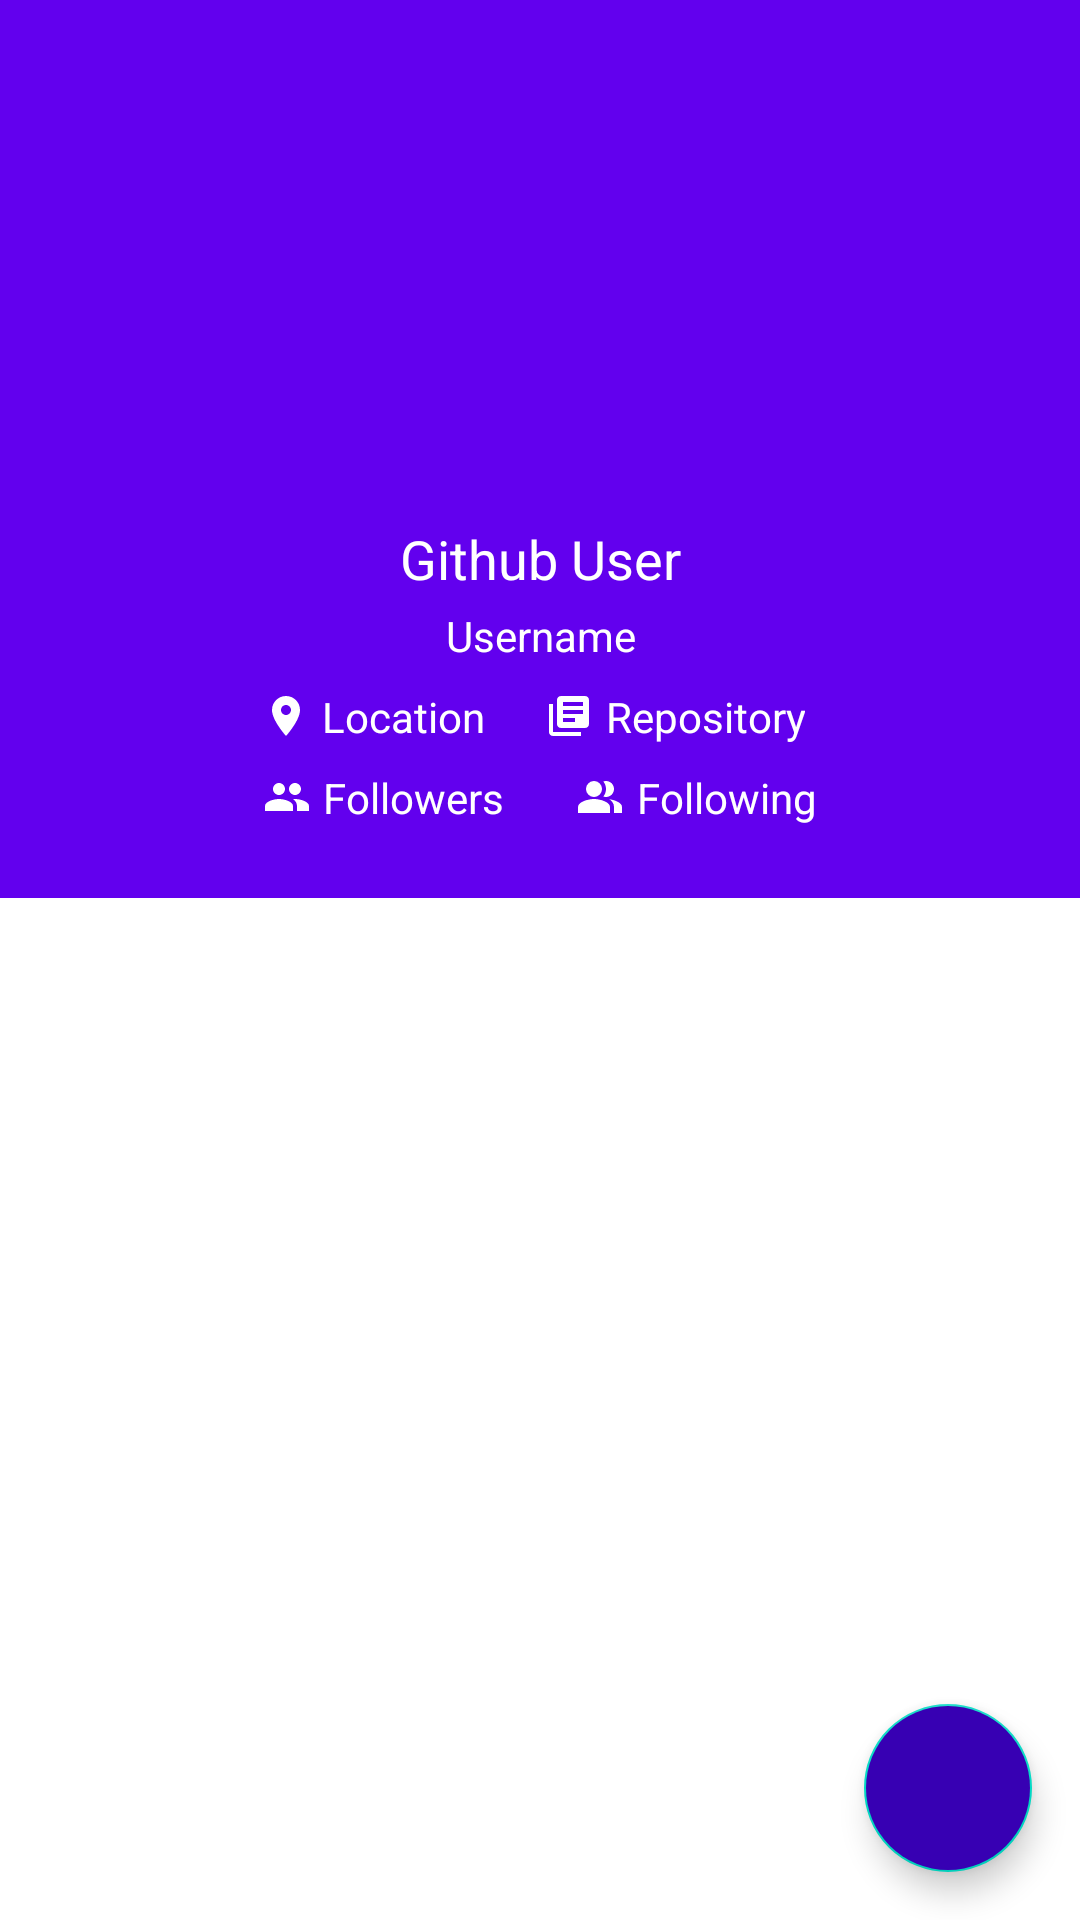

Layout XML and referenced resources for this Android screen:
<!-- AndroidManifest.xml: application theme Theme.GithubUser -->
<!-- res/layout/activity_user_detail.xml -->
<?xml version="1.0" encoding="utf-8"?>
<androidx.coordinatorlayout.widget.CoordinatorLayout xmlns:android="http://schemas.android.com/apk/res/android"
    xmlns:app="http://schemas.android.com/apk/res-auto"
    xmlns:tools="http://schemas.android.com/tools"
    android:layout_width="match_parent"
    android:layout_height="match_parent"
    android:fitsSystemWindows="true"
    tools:context=".presentation.detail.UserDetailActivity">

    <com.google.android.material.appbar.AppBarLayout
        android:id="@+id/app_bar"
        android:layout_width="match_parent"
        android:layout_height="wrap_content"
        android:fitsSystemWindows="true">

        <com.google.android.material.appbar.CollapsingToolbarLayout
            android:id="@+id/toolbar_layout"
            android:layout_width="match_parent"
            android:layout_height="wrap_content"
            android:fitsSystemWindows="true"
            app:contentScrim="?attr/colorPrimary"
            app:layout_scrollFlags="scroll|exitUntilCollapsed"
            app:toolbarId="@+id/toolbar">

            <androidx.constraintlayout.widget.ConstraintLayout
                android:layout_width="match_parent"
                android:layout_height="match_parent"
                android:paddingBottom="16dp">

                <ImageView
                    android:id="@+id/img_avatar"
                    android:layout_width="150dp"
                    android:layout_height="150dp"
                    android:layout_marginTop="16dp"
                    android:contentDescription="@string/avatar"
                    app:layout_constraintEnd_toEndOf="parent"
                    app:layout_constraintStart_toStartOf="parent"
                    app:layout_constraintTop_toTopOf="parent"
                    tools:ignore="ImageContrastCheck"
                    tools:srcCompat="@tools:sample/avatars" />

                <TextView
                    android:id="@+id/tv_name"
                    android:layout_width="wrap_content"
                    android:layout_height="wrap_content"
                    android:layout_marginTop="8dp"
                    android:text="@string/app_name"
                    android:textColor="@color/white"
                    android:textSize="18sp"
                    app:layout_constraintEnd_toEndOf="parent"
                    app:layout_constraintStart_toStartOf="parent"
                    app:layout_constraintTop_toBottomOf="@+id/img_avatar" />

                <TextView
                    android:id="@+id/tv_username"
                    android:layout_width="wrap_content"
                    android:layout_height="wrap_content"
                    android:layout_marginTop="4dp"
                    android:drawablePadding="4dp"
                    android:gravity="center"
                    android:text="@string/username"
                    android:textColor="@color/white"
                    app:layout_constraintEnd_toEndOf="@+id/tv_name"
                    app:layout_constraintStart_toStartOf="@+id/tv_name"
                    app:layout_constraintTop_toBottomOf="@+id/tv_name" />

                <androidx.appcompat.widget.LinearLayoutCompat
                    android:id="@+id/linearLayoutCompat"
                    android:layout_width="match_parent"
                    android:layout_height="wrap_content"
                    android:gravity="center"
                    android:orientation="vertical"
                    android:padding="8dp"
                    app:layout_constraintTop_toBottomOf="@+id/tv_username">

                    <androidx.appcompat.widget.LinearLayoutCompat
                        android:layout_width="match_parent"
                        android:layout_height="wrap_content"
                        android:gravity="center"
                        android:orientation="horizontal">

                        <TextView
                            android:id="@+id/tv_location"
                            android:layout_width="wrap_content"
                            android:layout_height="wrap_content"
                            android:drawablePadding="4dp"
                            android:gravity="center"
                            android:text="@string/location"
                            android:textColor="@color/white"
                            app:drawableStartCompat="@drawable/ic_location"
                            app:layout_constraintStart_toStartOf="parent"
                            app:layout_constraintTop_toBottomOf="@+id/tv_username" />

                        <View
                            android:layout_width="16dp"
                            android:layout_height="match_parent" />

                        <TextView
                            android:id="@+id/tv_repository"
                            android:layout_width="wrap_content"
                            android:layout_height="wrap_content"
                            android:layout_marginHorizontal="4dp"
                            android:drawablePadding="4dp"
                            android:gravity="center"
                            android:text="@string/repository"
                            android:textColor="@color/white"
                            app:drawableStartCompat="@drawable/ic_library"
                            app:layout_constraintStart_toEndOf="@+id/tv_location"
                            app:layout_constraintTop_toBottomOf="@+id/tv_username" />
                    </androidx.appcompat.widget.LinearLayoutCompat>

                    <androidx.appcompat.widget.LinearLayoutCompat
                        android:layout_width="match_parent"
                        android:layout_height="wrap_content"
                        android:layout_marginTop="8dp"
                        android:gravity="center">

                        <TextView
                            android:id="@+id/tv_follower"
                            android:layout_width="wrap_content"
                            android:layout_height="wrap_content"
                            android:layout_marginHorizontal="4dp"
                            android:drawablePadding="4dp"
                            android:gravity="center"
                            android:text="@string/follower"
                            android:textColor="@color/white"
                            app:drawableStartCompat="@drawable/ic_follower"
                            app:layout_constraintEnd_toEndOf="parent"
                            tools:layout_editor_absoluteY="234dp" />

                        <View
                            android:layout_width="16dp"
                            android:layout_height="match_parent" />

                        <TextView
                            android:id="@+id/tv_following"
                            android:layout_width="wrap_content"
                            android:layout_height="wrap_content"
                            android:layout_marginHorizontal="4dp"
                            android:drawablePadding="4dp"
                            android:gravity="center"
                            android:text="@string/following"
                            android:textColor="@color/white"
                            app:drawableStartCompat="@drawable/ic_following"
                            app:layout_constraintEnd_toStartOf="@+id/tv_follower"
                            app:layout_constraintStart_toEndOf="@+id/tv_repository"
                            app:layout_constraintTop_toBottomOf="@+id/tv_username" />

                    </androidx.appcompat.widget.LinearLayoutCompat>
                </androidx.appcompat.widget.LinearLayoutCompat>

                <ProgressBar
                    android:id="@+id/progressBar"
                    android:layout_width="wrap_content"
                    android:layout_height="wrap_content"
                    android:visibility="gone"
                    app:layout_constraintBottom_toBottomOf="parent"
                    app:layout_constraintEnd_toEndOf="parent"
                    app:layout_constraintStart_toStartOf="parent"
                    app:layout_constraintTop_toTopOf="parent" />

            </androidx.constraintlayout.widget.ConstraintLayout>

        </com.google.android.material.appbar.CollapsingToolbarLayout>

        <com.google.android.material.tabs.TabLayout
            android:id="@+id/tab_layout"
            android:layout_width="match_parent"
            android:layout_height="wrap_content" />

    </com.google.android.material.appbar.AppBarLayout>

    <androidx.viewpager2.widget.ViewPager2
        android:id="@+id/view_pager"
        android:layout_width="match_parent"
        android:layout_height="match_parent"
        app:layout_behavior="@string/appbar_scrolling_view_behavior" />

    <com.google.android.material.floatingactionbutton.FloatingActionButton
        android:id="@+id/fab"
        android:layout_width="wrap_content"
        android:layout_height="wrap_content"
        android:layout_gravity="bottom|end"
        android:layout_margin="16dp"
        android:backgroundTint="@color/purple_700"
        android:clickable="true"
        android:contentDescription="@string/favorites"
        android:elevation="8dp"
        android:focusable="true"
        android:focusableInTouchMode="false"
        android:src="@drawable/ic_favorite_border"
        app:fabSize="normal"
        app:tint="@color/white" />
</androidx.coordinatorlayout.widget.CoordinatorLayout>
<!-- resources referenced by this layout -->
<resources>
  <!-- drawable ic_follower (drawable) -->
  <vector android:height="16dp" android:tint="#FFFFFF"
      android:viewportHeight="24" android:viewportWidth="24"
      android:width="16dp" xmlns:android="http://schemas.android.com/apk/res/android">
      <path android:fillColor="@android:color/white" android:pathData="M16,11c1.66,0 2.99,-1.34 2.99,-3S17.66,5 16,5c-1.66,0 -3,1.34 -3,3s1.34,3 3,3zM8,11c1.66,0 2.99,-1.34 2.99,-3S9.66,5 8,5C6.34,5 5,6.34 5,8s1.34,3 3,3zM8,13c-2.33,0 -7,1.17 -7,3.5L1,19h14v-2.5c0,-2.33 -4.67,-3.5 -7,-3.5zM16,13c-0.29,0 -0.62,0.02 -0.97,0.05 1.16,0.84 1.97,1.97 1.97,3.45L17,19h6v-2.5c0,-2.33 -4.67,-3.5 -7,-3.5z"/>
  </vector>
  <!-- drawable ic_following (drawable) -->
  <vector xmlns:android="http://schemas.android.com/apk/res/android"
      android:width="16dp"
      android:height="16dp"
      android:tint="#FFFFFF"
      android:viewportWidth="24"
      android:viewportHeight="24">
      <path
          android:fillColor="@android:color/white"
          android:fillType="evenOdd"
          android:pathData="M16.67,13.13C18.04,14.06 19,15.32 19,17v3h4v-3C23,14.82 19.43,13.53 16.67,13.13z" />
      <path
          android:fillColor="@android:color/white"
          android:fillType="evenOdd"
          android:pathData="M9,8m-4,0a4,4 0,1 1,8 0a4,4 0,1 1,-8 0" />
      <path
          android:fillColor="@android:color/white"
          android:fillType="evenOdd"
          android:pathData="M15,12c2.21,0 4,-1.79 4,-4c0,-2.21 -1.79,-4 -4,-4c-0.47,0 -0.91,0.1 -1.33,0.24C14.5,5.27 15,6.58 15,8s-0.5,2.73 -1.33,3.76C14.09,11.9 14.53,12 15,12z" />
      <path
          android:fillColor="@android:color/white"
          android:fillType="evenOdd"
          android:pathData="M9,13c-2.67,0 -8,1.34 -8,4v3h16v-3C17,14.34 11.67,13 9,13z" />
  </vector>
  <!-- drawable ic_library (drawable) -->
  <vector android:autoMirrored="true" android:height="16dp"
      android:tint="#FFFFFF" android:viewportHeight="24"
      android:viewportWidth="24" android:width="16dp" xmlns:android="http://schemas.android.com/apk/res/android">
      <path android:fillColor="@android:color/white" android:pathData="M4,6L2,6v14c0,1.1 0.9,2 2,2h14v-2L4,20L4,6zM20,2L8,2c-1.1,0 -2,0.9 -2,2v12c0,1.1 0.9,2 2,2h12c1.1,0 2,-0.9 2,-2L22,4c0,-1.1 -0.9,-2 -2,-2zM19,11L9,11L9,9h10v2zM15,15L9,15v-2h6v2zM19,7L9,7L9,5h10v2z"/>
  </vector>
  <!-- drawable ic_location (drawable) -->
  <vector android:height="16dp" android:tint="#FFFFFFFF"
      android:viewportHeight="24" android:viewportWidth="24"
      android:width="16dp" xmlns:android="http://schemas.android.com/apk/res/android">
      <path android:fillColor="@android:color/white" android:pathData="M12,2C8.13,2 5,5.13 5,9c0,5.25 7,13 7,13s7,-7.75 7,-13c0,-3.87 -3.13,-7 -7,-7zM12,11.5c-1.38,0 -2.5,-1.12 -2.5,-2.5s1.12,-2.5 2.5,-2.5 2.5,1.12 2.5,2.5 -1.12,2.5 -2.5,2.5z"/>
  </vector>
  <string name="app_name">Github User</string>
  <string name="avatar">Avatar</string>
  <string name="favorites">Favorites</string>
  <string name="follower">Followers</string>
  <string name="following">Following</string>
  <string name="location">Location</string>
  <string name="repository">Repository</string>
  <string name="username">Username</string>
  <style name="Theme.GithubUser" parent="Theme.MaterialComponents.DayNight.DarkActionBar">
          
          <item name="colorPrimary">@color/purple_500</item>
          <item name="colorPrimaryVariant">@color/purple_700</item>
          <item name="colorOnPrimary">@color/white</item>
          
          <item name="colorSecondary">@color/teal_200</item>
          <item name="colorSecondaryVariant">@color/teal_700</item>
          <item name="colorOnSecondary">@color/black</item>
          
          <item name="android:statusBarColor">?attr/colorPrimaryVariant</item>
          
      </style>
  <!-- not gathered from this repository: default colours our renderer supplied (Android Studio template values) -->
  <color name="purple_500">#FF6200EE</color>
  <color name="purple_700">#FF3700B3</color>
  <color name="teal_200">#FF03DAC5</color>
  <color name="teal_700">#FF018786</color>
  <color name="black">#FF000000</color>
  <color name="white">#FFFFFFFF</color>
</resources>
